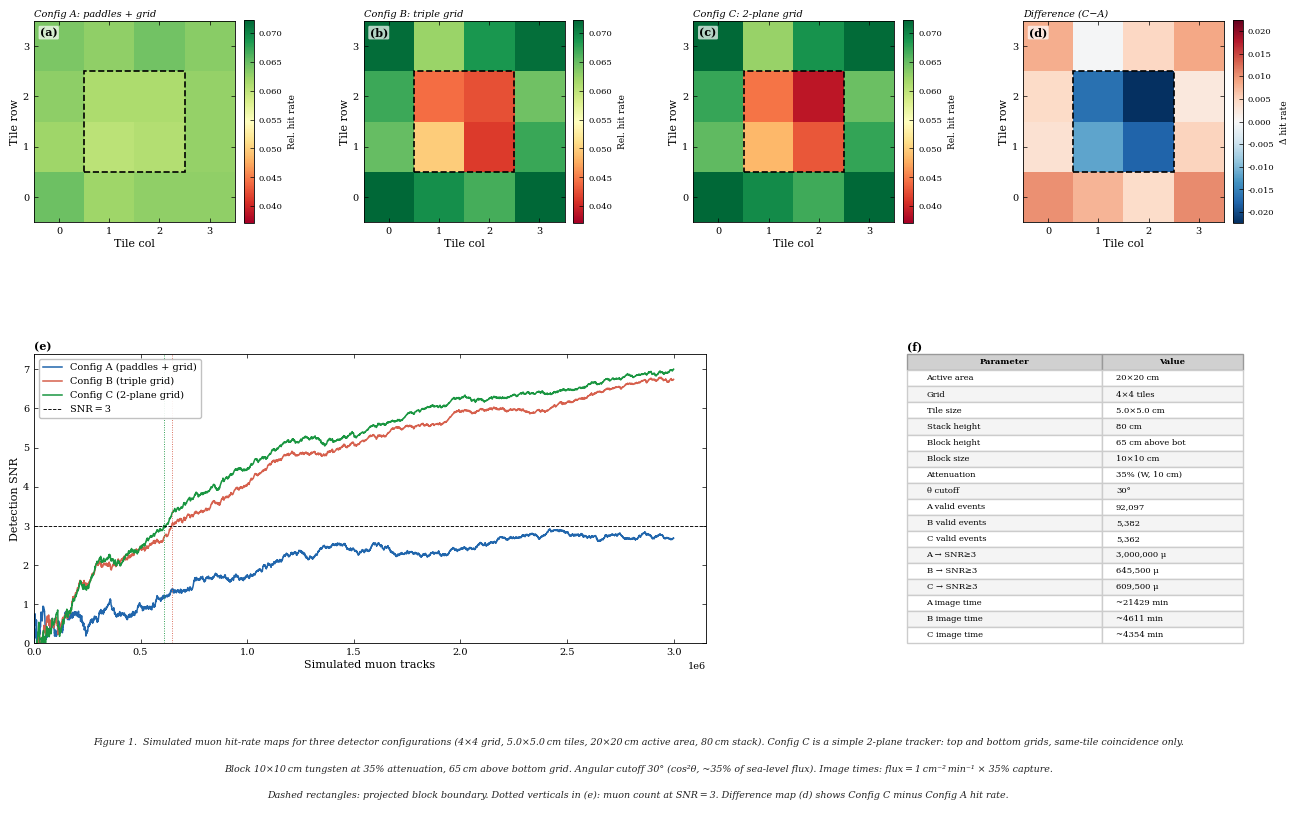

Generate this figure with matplotlib: (Note: this script raises an exception after producing the figure.)
"""
muography_sim.py
-------------------
Simulates three detector configurations for a binary muon shadow imager.

  Config A: 2 large single-plane trigger paddles (top) + imaging grid (bottom)
  Config B: 3 imaging grids — top + mid trigger, bottom imaging grid.
            Top+bottom same-tile coincidence; mid must be in active area.
  Config C: 1 imaging grid (top) + 1 imaging grid (bottom).
            Same-tile coincidence on both planes — simplest 2-plane tracker.

Physical units throughout are cm.
Muon tracks follow a realistic cos^2(theta) zenith distribution.
Angular cutoff 30 degrees — captures ~35% of sea-level flux while keeping
geometric efficiency reasonable for an 80 cm stack.

Usage:
  python3 muography_sim.py
"""

import numpy as np
import matplotlib
matplotlib.use('Agg')
import matplotlib.pyplot as plt
import matplotlib.gridspec as gridspec
from matplotlib.patches import Rectangle
import os

# ── Physical geometry (all units in cm) ──────────────────────────────────────

SCINT_WIDTH  = 20.0
SCINT_HEIGHT = 20.0
GRID_COLS    = 4
GRID_ROWS    = 4

TILE_W = SCINT_WIDTH  / GRID_COLS   # 5.0 cm
TILE_H = SCINT_HEIGHT / GRID_ROWS   # 5.0 cm

# Layer heights (cm above bottom imaging grid)
Z_TOP_PADDLE  = 80.0   # top trigger paddle (A) / top imaging grid (B, C)
Z_BOT_PADDLE  = 75.0   # second trigger paddle (Config A)
Z_MID_GRID    = 75.0   # mid imaging grid (Config B)
Z_IMAGING_BOT =  0.0   # bottom imaging grid — reference plane (all configs)

# Dense block
BLOCK_X     =  5.0
BLOCK_Y     =  5.0
BLOCK_W     = 10.0
BLOCK_H     = 10.0
BLOCK_Z     = 65.0    # cm above bottom grid — close to top triggers
BLOCK_ATTEN =  0.35   # 35% — 10 cm tungsten

THETA_MAX_DEG = 30.0
N_MUONS = 3_000_000

# ── Track generation ──────────────────────────────────────────────────────────

def generate_muons(n, rng):
    margin = Z_TOP_PADDLE * np.tan(np.radians(THETA_MAX_DEG))
    x0 = rng.uniform(-margin, SCINT_WIDTH  + margin, n)
    y0 = rng.uniform(-margin, SCINT_HEIGHT + margin, n)

    theta = []
    while len(theta) < n:
        candidates  = rng.uniform(0, np.radians(THETA_MAX_DEG), n)
        accept_prob = np.cos(candidates) ** 2
        mask        = rng.uniform(0, 1, n) < accept_prob
        theta.extend(candidates[mask].tolist())
    theta = np.array(theta[:n])

    phi = rng.uniform(0, 2 * np.pi, n)
    return x0, y0, theta, phi


def track_position_at_z(x0, y0, theta, phi, z_start, z_target):
    dz    = z_start - z_target
    drift = dz * np.tan(theta)
    return x0 + drift * np.cos(phi), y0 + drift * np.sin(phi)

# ── Block intersection ────────────────────────────────────────────────────────

def check_block(x0, y0, theta, phi, rng):
    x_block, y_block = track_position_at_z(
        x0, y0, theta, phi,
        z_start=Z_TOP_PADDLE, z_target=BLOCK_Z
    )
    in_block = (
        (x_block >= BLOCK_X) & (x_block <= BLOCK_X + BLOCK_W) &
        (y_block >= BLOCK_Y) & (y_block <= BLOCK_Y + BLOCK_H)
    )
    absorbed = in_block & (rng.random(len(x0)) < BLOCK_ATTEN)
    return ~absorbed


def pos_to_tile(x, y):
    col = (x / TILE_W).astype(int)
    row = (y / TILE_H).astype(int)
    in_bounds = (
        (x >= 0) & (x < SCINT_WIDTH) &
        (y >= 0) & (y < SCINT_HEIGHT)
    )
    col = np.clip(col, 0, GRID_COLS - 1)
    row = np.clip(row, 0, GRID_ROWS - 1)
    col = np.where(in_bounds, col, -1)
    row = np.where(in_bounds, row, -1)
    return row, col

# ── Config simulations ────────────────────────────────────────────────────────

def simulate_A(x0, y0, theta, phi, survived, rng):
    """
    Config A: 2 large paddles trigger, bottom imaging grid records hit tile.
    No angular constraint — any track landing in the active area is accepted.
    """
    hit_map      = np.zeros((GRID_ROWS, GRID_COLS), dtype=int)
    total_events = 0

    x_bot, y_bot = track_position_at_z(
        x0[survived], y0[survived], theta[survived], phi[survived],
        z_start=Z_TOP_PADDLE, z_target=Z_IMAGING_BOT
    )
    row_bot, col_bot = pos_to_tile(x_bot, y_bot)
    valid = (row_bot >= 0) & (col_bot >= 0)

    for r, c in zip(row_bot[valid], col_bot[valid]):
        hit_map[r, c] += 1
        total_events  += 1

    return hit_map, total_events


def simulate_B(x0, y0, theta, phi, survived, rng):
    """
    Config B: top grid + mid grid + bottom grid.
    Top and bottom must fire in the same tile.
    Mid grid must be in active area but tile match not required —
    realistic for 80 cm stack where strict triple coincidence would
    accept only muons within ~3.6° of vertical.
    """
    hit_map      = np.zeros((GRID_ROWS, GRID_COLS), dtype=int)
    total_events = 0

    sv = survived

    x_top, y_top = track_position_at_z(
        x0[sv], y0[sv], theta[sv], phi[sv],
        z_start=Z_TOP_PADDLE, z_target=Z_TOP_PADDLE
    )
    x_mid, y_mid = track_position_at_z(
        x0[sv], y0[sv], theta[sv], phi[sv],
        z_start=Z_TOP_PADDLE, z_target=Z_MID_GRID
    )
    x_bot, y_bot = track_position_at_z(
        x0[sv], y0[sv], theta[sv], phi[sv],
        z_start=Z_TOP_PADDLE, z_target=Z_IMAGING_BOT
    )

    row_top, col_top = pos_to_tile(x_top, y_top)
    row_mid, col_mid = pos_to_tile(x_mid, y_mid)
    row_bot, col_bot = pos_to_tile(x_bot, y_bot)

    in_bounds = (
        (row_top >= 0) & (col_top >= 0) &
        (row_mid >= 0) & (col_mid >= 0) &
        (row_bot >= 0) & (col_bot >= 0)
    )
    same_tile = (row_top == row_bot) & (col_top == col_bot)
    valid     = in_bounds & same_tile

    for r, c in zip(row_bot[valid], col_bot[valid]):
        hit_map[r, c] += 1
        total_events  += 1

    return hit_map, total_events


def simulate_C(x0, y0, theta, phi, survived, rng):
    """
    Config C: 1 imaging grid on top + 1 imaging grid on bottom.
    Same-tile coincidence on both planes required.
    Simplest 2-plane tracker — no middle plane. Higher acceptance than B
    (no mid-plane veto) but better background rejection than A (angular cut
    from same-tile requirement). The top grid position here is Z_TOP_PADDLE.
    """
    hit_map      = np.zeros((GRID_ROWS, GRID_COLS), dtype=int)
    total_events = 0

    sv = survived

    x_top, y_top = track_position_at_z(
        x0[sv], y0[sv], theta[sv], phi[sv],
        z_start=Z_TOP_PADDLE, z_target=Z_TOP_PADDLE
    )
    x_bot, y_bot = track_position_at_z(
        x0[sv], y0[sv], theta[sv], phi[sv],
        z_start=Z_TOP_PADDLE, z_target=Z_IMAGING_BOT
    )

    row_top, col_top = pos_to_tile(x_top, y_top)
    row_bot, col_bot = pos_to_tile(x_bot, y_bot)

    in_bounds = (
        (row_top >= 0) & (col_top >= 0) &
        (row_bot >= 0) & (col_bot >= 0)
    )
    same_tile = (row_top == row_bot) & (col_top == col_bot)
    valid     = in_bounds & same_tile

    for r, c in zip(row_bot[valid], col_bot[valid]):
        hit_map[r, c] += 1
        total_events  += 1

    return hit_map, total_events

# ── SNR test ──────────────────────────────────────────────────────────────────

def run_snr_test(config_fn, x0, y0, theta, phi, rng,
                 target_snr=3.0, step=500):
    hit_map         = np.zeros((GRID_ROWS, GRID_COLS), dtype=int)
    total_events    = 0
    snr_history     = []
    muon_history    = []
    muons_to_detect = None

    shadow_mask = np.zeros((GRID_ROWS, GRID_COLS), dtype=bool)
    for r in range(GRID_ROWS):
        for c in range(GRID_COLS):
            tx = (c + 0.5) * TILE_W
            ty = (r + 0.5) * TILE_H
            if (BLOCK_X <= tx <= BLOCK_X + BLOCK_W and
                    BLOCK_Y <= ty <= BLOCK_Y + BLOCK_H):
                shadow_mask[r, c] = True

    n = len(x0)
    for i in range(0, n, step):
        bx  = x0[i:i+step];  by  = y0[i:i+step]
        bth = theta[i:i+step]; bph = phi[i:i+step]

        survived  = check_block(bx, by, bth, bph, rng)
        batch_map, batch_events = config_fn(bx, by, bth, bph, survived, rng)

        hit_map      += batch_map
        total_events += batch_events

        if total_events < 20:
            continue

        open_counts   = hit_map[~shadow_mask].astype(float)
        shadow_counts = hit_map[ shadow_mask].astype(float)

        if len(shadow_counts) == 0 or open_counts.mean() == 0:
            continue

        mean_open   = open_counts.mean()
        mean_shadow = shadow_counts.mean()
        snr = (mean_open - mean_shadow) / np.sqrt(mean_open)

        snr_history.append(float(snr))
        muon_history.append(i + step)

        if snr >= target_snr and muons_to_detect is None:
            muons_to_detect = i + step

    if muons_to_detect is None:
        muons_to_detect = n

    return hit_map, total_events, muons_to_detect, snr_history, muon_history

# ── Plotting ──────────────────────────────────────────────────────────────────

def plot_results(res_a, res_b, res_c):
    hit_a, ev_a, mu_a, snr_a, mh_a = res_a
    hit_b, ev_b, mu_b, snr_b, mh_b = res_b
    hit_c, ev_c, mu_c, snr_c, mh_c = res_c

    rate_a = hit_a / ev_a if ev_a > 0 else hit_a.astype(float)
    rate_b = hit_b / ev_b if ev_b > 0 else hit_b.astype(float)
    rate_c = hit_c / ev_c if ev_c > 0 else hit_c.astype(float)

    FLUX        = 1.0
    ANG_CAPTURE = 0.35
    area        = SCINT_WIDTH * SCINT_HEIGHT
    real_rate   = FLUX * area * ANG_CAPTURE
    time_a      = mu_a / real_rate
    time_b      = mu_b / real_rate
    time_c      = mu_c / real_rate

    plt.rcParams.update({
        'font.family':       'serif',
        'font.serif':        ['DejaVu Serif', 'Times New Roman', 'Times', 'serif'],
        'font.size':          8,
        'axes.labelsize':     8,
        'axes.titlesize':     8,
        'xtick.labelsize':    7,
        'ytick.labelsize':    7,
        'legend.fontsize':    7,
        'axes.linewidth':     0.6,
        'xtick.major.width':  0.5,
        'ytick.major.width':  0.5,
        'xtick.major.size':   3,
        'ytick.major.size':   3,
        'xtick.direction':   'in',
        'ytick.direction':   'in',
        'xtick.top':          True,
        'ytick.right':        True,
        'axes.grid':          False,
        'figure.dpi':         300,
    })

    fig = plt.figure(figsize=(13.0, 9.0), facecolor='white')

    outer = gridspec.GridSpec(3, 1, figure=fig,
                              height_ratios=[2.8, 2.8, 0.8],
                              hspace=0.40,
                              left=0.05, right=0.98,
                              top=0.95,  bottom=0.02)
    # Top row: 4 heatmaps (A, B, C, diff C-A)
    gs_top = gridspec.GridSpecFromSubplotSpec(1, 4, subplot_spec=outer[0], wspace=0.50)
    # Mid row: SNR curves + table
    gs_mid = gridspec.GridSpecFromSubplotSpec(1, 2, subplot_spec=outer[1],
                                              wspace=0.40, width_ratios=[2.0, 1.0])

    def make_norm(rate_map):
        sm = np.zeros((GRID_ROWS, GRID_COLS), dtype=bool)
        for r in range(GRID_ROWS):
            for c in range(GRID_COLS):
                tx = (c + 0.5) * TILE_W
                ty = (r + 0.5) * TILE_H
                if (BLOCK_X <= tx <= BLOCK_X + BLOCK_W and
                        BLOCK_Y <= ty <= BLOCK_Y + BLOCK_H):
                    sm[r, c] = True
        return rate_map[sm].mean() * 0.85, rate_map[~sm].mean() * 1.05

    cmap = plt.cm.RdYlGn
    # Shared colour scale across A, B, C
    vmins, vmaxs = zip(make_norm(rate_a), make_norm(rate_b), make_norm(rate_c))
    vmin = min(vmins)
    vmax = max(vmaxs)

    def draw_block(ax):
        ax.add_patch(Rectangle(
            (BLOCK_X / TILE_W - 0.5, BLOCK_Y / TILE_H - 0.5),
            BLOCK_W / TILE_W, BLOCK_H / TILE_H,
            linewidth=1.2, edgecolor='black',
            facecolor='none', linestyle='--', zorder=5
        ))

    def style_heatmap(ax, panel, subtitle):
        ax.set_xlabel('Tile col', labelpad=2)
        ax.set_ylabel('Tile row', labelpad=2)
        ax.set_xticks(range(GRID_COLS))
        ax.set_yticks(range(GRID_ROWS))
        ax.text(0.03, 0.97, panel, transform=ax.transAxes,
                fontsize=8, fontweight='bold', va='top', ha='left',
                bbox=dict(boxstyle='round,pad=0.12', facecolor='white',
                          alpha=0.7, edgecolor='none'))
        ax.set_title(subtitle, fontsize=7.0, pad=3, loc='left', style='italic')

    ext = [-0.5, GRID_COLS - 0.5, -0.5, GRID_ROWS - 0.5]

    # (a) Config A
    ax_a = fig.add_subplot(gs_top[0, 0])
    im_a = ax_a.imshow(rate_a, cmap=cmap, vmin=vmin, vmax=vmax,
                       origin='lower', aspect='equal', extent=ext)
    draw_block(ax_a)
    style_heatmap(ax_a, '(a)', 'Config A: paddles + grid')
    cb = plt.colorbar(im_a, ax=ax_a, fraction=0.046, pad=0.04)
    cb.set_label('Rel. hit rate', fontsize=6.5); cb.ax.tick_params(labelsize=6)

    # (b) Config B
    ax_b = fig.add_subplot(gs_top[0, 1])
    im_b = ax_b.imshow(rate_b, cmap=cmap, vmin=vmin, vmax=vmax,
                       origin='lower', aspect='equal', extent=ext)
    draw_block(ax_b)
    style_heatmap(ax_b, '(b)', 'Config B: triple grid')
    cb = plt.colorbar(im_b, ax=ax_b, fraction=0.046, pad=0.04)
    cb.set_label('Rel. hit rate', fontsize=6.5); cb.ax.tick_params(labelsize=6)

    # (c) Config C
    ax_c = fig.add_subplot(gs_top[0, 2])
    im_c = ax_c.imshow(rate_c, cmap=cmap, vmin=vmin, vmax=vmax,
                       origin='lower', aspect='equal', extent=ext)
    draw_block(ax_c)
    style_heatmap(ax_c, '(c)', 'Config C: 2-plane grid')
    cb = plt.colorbar(im_c, ax=ax_c, fraction=0.046, pad=0.04)
    cb.set_label('Rel. hit rate', fontsize=6.5); cb.ax.tick_params(labelsize=6)

    # (d) Difference C − A
    ax_d = fig.add_subplot(gs_top[0, 3])
    diff = rate_c - rate_a
    lim  = np.abs(diff).max() or 1
    im_d = ax_d.imshow(diff, cmap='RdBu_r', vmin=-lim, vmax=lim,
                       origin='lower', aspect='equal', extent=ext)
    draw_block(ax_d)
    style_heatmap(ax_d, '(d)', 'Difference (C\u2212A)')
    cb = plt.colorbar(im_d, ax=ax_d, fraction=0.046, pad=0.04)
    cb.set_label('\u0394 hit rate', fontsize=6.5); cb.ax.tick_params(labelsize=6)

    # (e) SNR curves
    ax_snr = fig.add_subplot(gs_mid[0, 0])
    ax_snr.plot(mh_a, snr_a, color='#2166ac', linewidth=1.1,
                label='Config A (paddles + grid)')
    ax_snr.plot(mh_b, snr_b, color='#d6604d', linewidth=1.1,
                label='Config B (triple grid)')
    ax_snr.plot(mh_c, snr_c, color='#1a9641', linewidth=1.1,
                label='Config C (2-plane grid)')
    ax_snr.axhline(3.0, color='black', linewidth=0.65,
                   linestyle='--', label='SNR\u2009=\u20093')
    for mu, col in [(mu_a, '#2166ac'), (mu_b, '#d6604d'), (mu_c, '#1a9641')]:
        if mu < N_MUONS:
            ax_snr.axvline(mu, color=col, linewidth=0.65, linestyle=':')
    ax_snr.set_xlabel('Simulated muon tracks', labelpad=2)
    ax_snr.set_ylabel('Detection SNR', labelpad=2)
    ax_snr.set_title('(e)', fontsize=8, fontweight='bold', loc='left', pad=3)
    ax_snr.legend(frameon=True, framealpha=0.9, edgecolor='#bbbbbb',
                  fontsize=7, loc='upper left')
    ax_snr.set_xlim(left=0); ax_snr.set_ylim(bottom=0)

    # (f) Parameter table
    ax_t = fig.add_subplot(gs_mid[0, 1])
    ax_t.axis('off')
    ax_t.set_title('(f)', fontsize=8, fontweight='bold', loc='left', pad=3)

    tbl_data = [
        ['Active area',         f'{SCINT_WIDTH:.0f}\u00d7{SCINT_HEIGHT:.0f} cm'],
        ['Grid',                f'{GRID_ROWS}\u00d7{GRID_COLS} tiles'],
        ['Tile size',           f'{TILE_W:.1f}\u00d7{TILE_H:.1f} cm'],
        ['Stack height',        f'{Z_TOP_PADDLE:.0f} cm'],
        ['Block height',        f'{BLOCK_Z:.0f} cm above bot'],
        ['Block size',          f'{BLOCK_W:.0f}\u00d7{BLOCK_H:.0f} cm'],
        ['Attenuation',         f'{BLOCK_ATTEN*100:.0f}% (W, 10 cm)'],
        ['\u03b8 cutoff',       f'{THETA_MAX_DEG:.0f}\u00b0'],
        ['A valid events',      f'{ev_a:,}'],
        ['B valid events',      f'{ev_b:,}'],
        ['C valid events',      f'{ev_c:,}'],
        ['A \u2192 SNR\u22653', f'{mu_a:,} \u03bc'],
        ['B \u2192 SNR\u22653', f'{mu_b:,} \u03bc'],
        ['C \u2192 SNR\u22653', f'{mu_c:,} \u03bc'],
        ['A image time',        f'~{time_a:.0f} min'],
        ['B image time',        f'~{time_b:.0f} min'],
        ['C image time',        f'~{time_c:.0f} min'],
    ]

    tbl = ax_t.table(cellText=tbl_data,
                     colLabels=['Parameter', 'Value'],
                     loc='upper center', cellLoc='left',
                     bbox=[0.0, 0.0, 1.0, 1.0])
    tbl.auto_set_font_size(False)
    tbl.set_fontsize(6.0)
    for row in range(len(tbl_data) + 1):
        tbl[row, 0].set_width(0.58)
        tbl[row, 1].set_width(0.42)
    for col in range(2):
        tbl[0, col].set_facecolor('#d0d0d0')
        tbl[0, col].set_text_props(fontweight='bold')
        tbl[0, col].set_edgecolor('#999999')
    for row in range(1, len(tbl_data) + 1):
        for col in range(2):
            tbl[row, col].set_facecolor('white' if row % 2 == 1 else '#f4f4f4')
            tbl[row, col].set_edgecolor('#cccccc')

    # Caption
    ax_cap = fig.add_subplot(outer[2])
    ax_cap.axis('off')
    lines = [
        (f'Figure 1.  Simulated muon hit-rate maps for three detector configurations '
         f'({GRID_ROWS}\u00d7{GRID_COLS} grid, {TILE_W:.1f}\u00d7{TILE_H:.1f}\u2009cm tiles, '
         f'{SCINT_WIDTH:.0f}\u00d7{SCINT_HEIGHT:.0f}\u2009cm active area, {Z_TOP_PADDLE:.0f}\u2009cm stack). '
         f'Config C is a simple 2-plane tracker: top and bottom grids, same-tile coincidence only.'),
        (f'Block {BLOCK_W:.0f}\u00d7{BLOCK_H:.0f}\u2009cm tungsten at {BLOCK_ATTEN*100:.0f}% attenuation, '
         f'{BLOCK_Z:.0f}\u2009cm above bottom grid. '
         f'Angular cutoff {THETA_MAX_DEG:.0f}\u00b0 (cos\u00b2\u03b8, ~35% of sea-level flux). '
         f'Image times: flux\u2009=\u20091\u2009cm\u207b\u00b2\u2009min\u207b\u00b9 \u00d7 35% capture.'),
        ('Dashed rectangles: projected block boundary. '
         'Dotted verticals in (e): muon count at SNR\u2009=\u20093. '
         'Difference map (d) shows Config C minus Config A hit rate.'),
    ]
    for i, line in enumerate(lines):
        ax_cap.text(0.5, 0.92 - i * 0.32, line,
                    ha='center', va='top', fontsize=6.8,
                    style='italic', color='#222222',
                    transform=ax_cap.transAxes)

    out = os.path.join(os.path.dirname(os.path.abspath(__file__)),
                       'muography_sim_results.png')
    plt.savefig(out, dpi=300, bbox_inches='tight', facecolor='white')
    plt.close(fig)
    print(f"Saved: {out}")
    print(f"File size: {os.path.getsize(out):,} bytes")


# ── Main ──────────────────────────────────────────────────────────────────────

def main():
    rng = np.random.default_rng(42)

    print(f"Generating {N_MUONS:,} muon tracks (theta < {THETA_MAX_DEG}°)...")
    x0, y0, theta, phi = generate_muons(N_MUONS, rng)

    print("Running Config A...")
    res_a = run_snr_test(simulate_A, x0, y0, theta, phi, rng)

    print("Running Config B...")
    res_b = run_snr_test(simulate_B, x0, y0, theta, phi, rng)

    print("Running Config C...")
    res_c = run_snr_test(simulate_C, x0, y0, theta, phi, rng)

    ev_a, mu_a = res_a[1], res_a[2]
    ev_b, mu_b = res_b[1], res_b[2]
    ev_c, mu_c = res_c[1], res_c[2]
    print(f"\nConfig A: {ev_a:,} valid events, needs ~{mu_a:,} muons for SNR≥3")
    print(f"Config B: {ev_b:,} valid events, needs ~{mu_b:,} muons for SNR≥3")
    print(f"Config C: {ev_c:,} valid events, needs ~{mu_c:,} muons for SNR≥3")

    plot_results(res_a, res_b, res_c)


if __name__ == '__main__':
    main()
